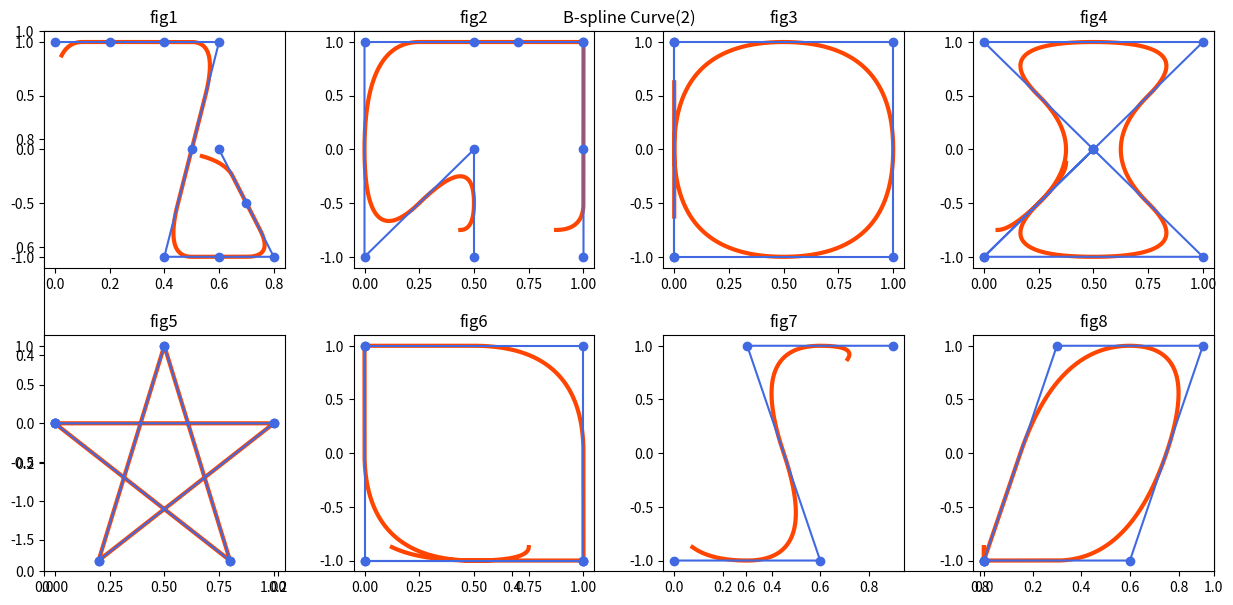

Python code for this plot:
#绘制二次B样条曲线
from matplotlib import pyplot as plt
import numpy as np

def Com(n,i):               #组合数
    numerator=1
    denominator=1
    for j in range(n,n-i,-1):
        denominator*=j
        numerator*=(n-j+1)
    return denominator/numerator
def factorial(n):           #阶乘
    ans=1
    for i in range(1,n+1):
        ans*=i
    return ans
def X_plus(x,n):            #n次截幂函数
    if(x>0):
        return pow(x,n)
    else:
        return 0
def M(n,x):                 #n阶B样条函数
    ans=0
    for i in range(n+1):
        ans+=pow(-1,i)*Com(n,i)*X_plus(x+n/2-i,n-1)
    return ans/factorial(n-1)
def S(m,t,P):               #P输入X则输出xi,输入Y则输出yi
    #0<=t<=1
    ans=0
    n=len(P)-1
    for i in range(n+1):
        ans+=P[i]*M(m+1,n*t-i)
    return ans

fig = plt.figure(figsize=(13,6))
plt.title('B-spline Curve(2)')
T=np.linspace(0,1,1000)
def Plot(X,Y,i):
    Xt=[]
    Yt=[]
    m=2
    a=0
    b=2*i
    if  i>3:
        a=2
        b-=8
    for j in range(len(T)):
        Xt.append(S(m,T[j],X))
        Yt.append(S(m,T[j],Y))
    plt.subplot2grid((4,8),(a,b),colspan=2,rowspan=2).set_title("fig%d"%(i+1))
    plt.plot(Xt,Yt,color='orangered',linewidth=3)
    plt.plot(X,Y,color='royalblue',marker='o')

X=[ [0,0.2,0.4,0.6,0.5,0.4,0.6,0.8,0.7,0.6],
    [0.5,0.5,0,0,0.5,0.7,1,1,1,1],
    [0,0,1,1,0,0],
    [0.5,0,1,0.5,1,0,0.5,0],
    [0,0,1,1,0.2,0.2,0.5,0.5,0.8,0.8,0,0],
    [0,1,1,1,0,0,0,1],
    [0,0.6,0.3,0.9],
    [0,0,0.6,0.9,0.3,0,0]   ]
Y=[ [1,1,1,1,0,-1,-1,-1,-0.5,0],
    [-1,0,-1,1,1,1,1,1,0,-1],
    [-1,1,1,-1,-1,1],
    [0,-1,-1,0,1,1,0,-1],
    [0,0,0,0,-1.77,-1.77,1,1,-1.77,-1.77,0,0],
    [-1,-1,-1,1,1,1,-1,-1],
    [-1,-1,1,1],
    [-1,-1,-1,1,1,-1,-1]    ]
for i in range(8):
    Plot(X[i],Y[i],i)

plt.subplots_adjust(0.05,0.05,0.95,0.95,hspace=0.8,wspace=0.8)
plt.show()